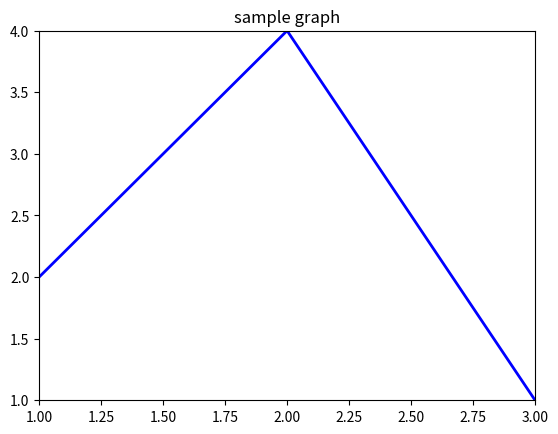

Source code (Python):
## This is course material for Introduction to Python Scientific Programming
## Example code: matplotlib_basic_plot.py
# [redacted]
##
## (c) Copyright 2020. Intelligent Racing Inc. Not permitted for commercial use

import matplotlib.pyplot as plt
import numpy as np

# generate a basic sample point array on x-axis
x = np.array([1., 1.5, 2., 2.5, 3.])
x1 = np.array([1., 1.5, 2.])

y0 = 2*x1
plt.plot(x1, y0, color = 'b', linewidth = 2)

y1 = -3*x + 10
plt.title('sample graph')
plt.plot(x, y1, 'b', linewidth = 2)
plt.ylim(1., 4.)
plt.xlim(1.,3.)
plt.show()